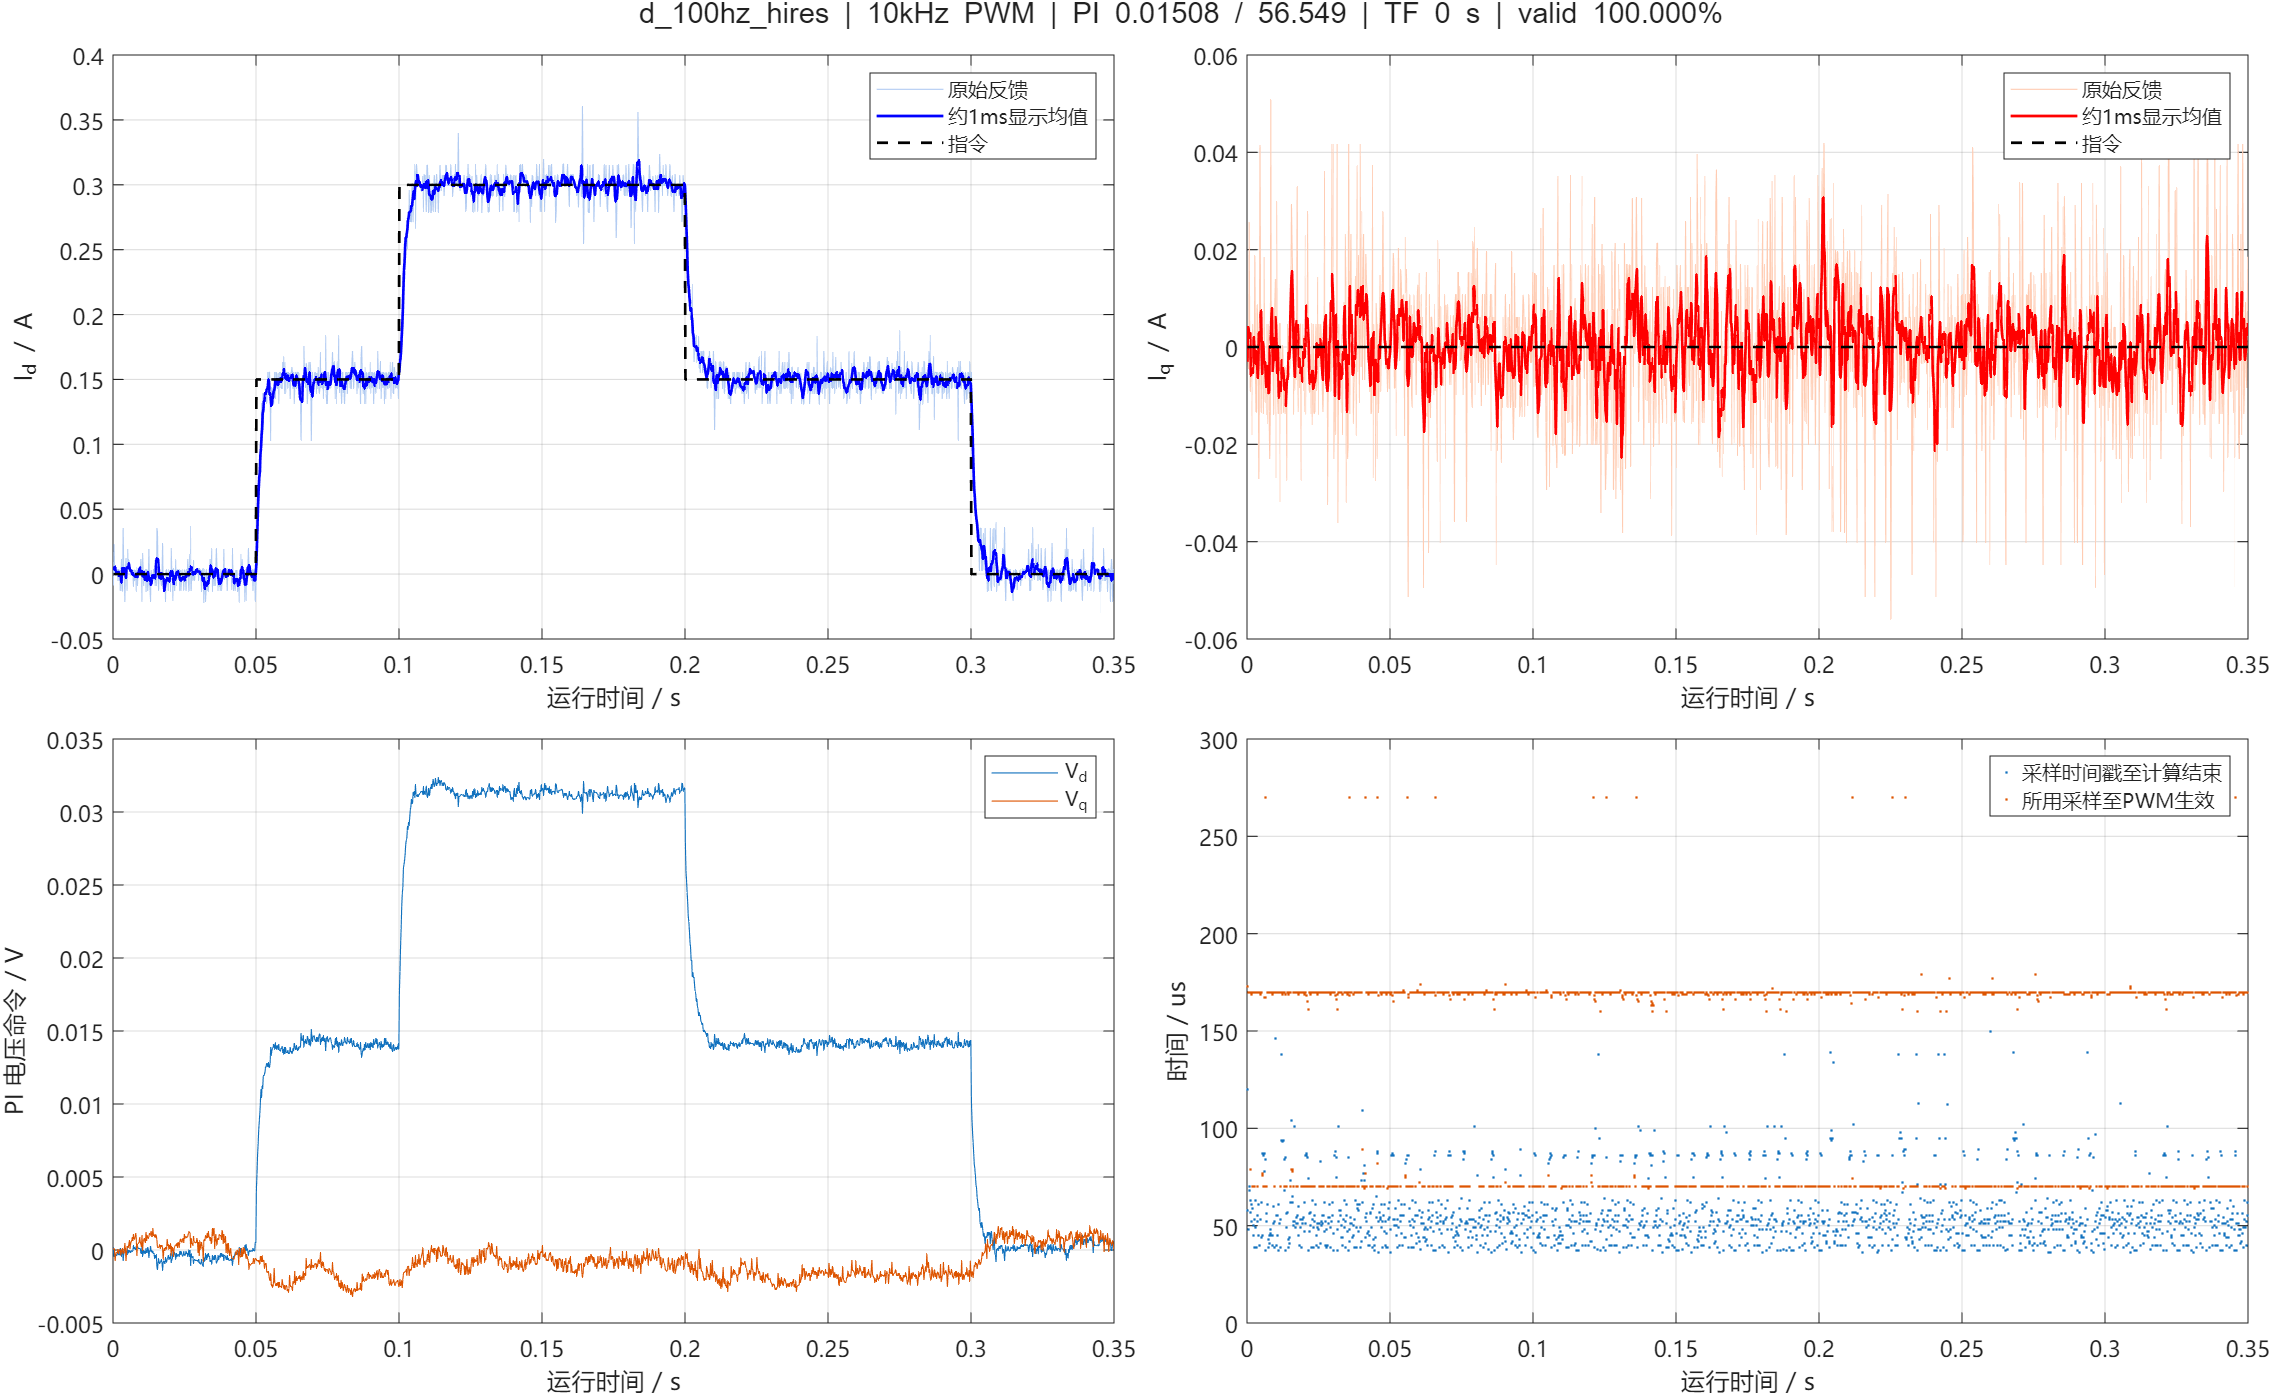

The data file committed next to this chart (first rows):
us, cycle, seq, raw_a, raw_b, raw_bus, ca, cb, cc, a0, a1, b0, b1, flags, applied_seq, applied_sample_us, latch_us, theta, left, speed, id, iq, id_ref, iq_ref
3377478, 26742, 26742, 1896, 1891, 3255, 2000, 2000, 2000, 2820, 3481, 3481, 4146, 63, 0, 0, 3377448, 0.02134, -4.355, 0.03629, -0.008788, -0.001945, 0.0000000, 0.0000000
3377678, 26744, 26744, 1886, 1897, 3255, 2000, 2000, 2000, 2806, 3451, 3451, 4124, 63, 1, 3377478, 3377651, 0.02135, -4.355, 0.03402, 0.0232, -0.002628, 0.0000000, 0.0000000
3377878, 26746, 26746, 1891, 1895, 3255, 2000, 2000, 2000, 2817, 3487, 3487, 4134, 63, 3, 3377678, 3377848, 0.02137, -4.355, 0.03085, 0.003159, -0.00451, 0.0000000, 0.0000000
3378078, 26748, 26748, 1894, 1886, 3255, 2000, 2000, 2000, 2817, 3488, 3488, 4165, 63, 5, 3377878, 3378048, 0.02138, -4.355, 0.02881, -0.0001980, 0.02559, 0.0000000, 0.0000000
3378278, 26750, 26750, 1894, 1893, 3253, 2000, 2000, 2000, 2814, 3482, 3482, 4157, 63, 7, 3378078, 3378248, 0.02138, -4.355, 0.02667, -0.0006916, 0.002502, 0.0000000, 0.0000000
3378479, 26752, 26752, 1891, 1896, 3253, 2000, 2000, 2000, 2824, 3488, 3488, 4167, 63, 9, 3378278, 3378448, 0.02138, -4.355, 0.02506, 0.003061, -0.009128, 0.0000000, 0.0000000
3378679, 26754, 26754, 1891, 1895, 3253, 2000, 2000, 2000, 2823, 3484, 3484, 4157, 63, 12, 3378578, 3378657, 0.02138, -4.355, 0.02355, 0.003159, -0.00451, 0.0000000, 0.0000000
3378878, 26756, 26756, 1892, 1894, 3253, 2000, 2000, 2000, 2817, 3480, 3480, 4123, 63, 13, 3378679, 3378848, 0.02138, -4.355, 0.02218, 0.003258, 0.0001076, 0.0000000, 0.0000000
3379078, 26758, 26758, 1895, 1897, 3253, 2000, 2000, 2000, 2817, 3495, 3495, 4159, 63, 15, 3378878, 3379048, 0.0323, -4.357, -0.4607, -0.005333, -0.01814, 0.0000000, 0.0000000
3379278, 26760, 26760, 1892, 1893, 3251, 2000, 2000, 2000, 2815, 3479, 3479, 4146, 63, 18, 3379178, 3379248, 0.03232, -4.357, -0.4333, 0.003408, 0.004688, 0.0000000, 0.0000000
3379478, 26762, 26762, 1891, 1895, 3251, 2000, 2000, 2000, 2821, 3494, 3494, 4167, 63, 19, 3379278, 3379448, 0.02135, -4.355, 0.07325, 0.003159, -0.00451, 0.0000000, 0.0000000
3379678, 26764, 26764, 1892, 1895, 3251, 2000, 2000, 2000, 2822, 3486, 3486, 4164, 63, 22, 3379578, 3379648, 0.02135, -4.355, 0.06873, 0.003159, -0.00451, 0.0000000, 0.0000000
3379878, 26766, 26766, 1897, 1893, 3251, 2000, 2000, 2000, 2816, 3491, 3491, 4159, 63, 23, 3379678, 3379848, 0.02135, -4.355, 0.06442, -0.01284, -0.004169, 0.0000000, 0.0000000
3380078, 26768, 26768, 1895, 1887, 3251, 2000, 2000, 2000, 2820, 3490, 3490, 4154, 63, 26, 3379978, 3380048, 0.02136, -4.355, 0.0603, -0.004346, 0.01875, 0.0000000, 0.0000000
3380278, 26770, 26770, 1890, 1896, 3246, 2000, 2000, 2000, 2823, 3489, 3489, 4163, 63, 27, 3380078, 3380248, 0.02135, -4.355, 0.05664, 0.01116, -0.004681, 0.0000000, 0.0000000
3380478, 26772, 26772, 1897, 1895, 3246, 2000, 2000, 2000, 2818, 3481, 3481, 4128, 63, 29, 3380278, 3380448, 0.02136, -4.355, 0.0531, -0.01303, -0.0134, 0.0000000, 0.0000000
3380678, 26774, 26774, 1898, 1895, 3246, 2000, 2000, 2000, 2816, 3494, 3494, 4158, 63, 31, 3380478, 3380648, 0.02136, -4.355, 0.04953, -0.01303, -0.0134, 0.0000000, 0.0000000
3380878, 26776, 26776, 1885, 1896, 3246, 2000, 2000, 2000, 2820, 3501, 3501, 4165, 63, 33, 3380678, 3380848, 0.02136, -4.355, 0.04655, 0.03545, 0.00866, 0.0000000, 0.0000000
3381078, 26778, 26778, 1893, 1893, 3246, 2000, 2000, 2000, 2816, 3488, 3488, 4152, 63, 36, 3380978, 3381048, 0.02136, -4.355, 0.04367, 0.003357, 0.004725, 0.0000000, 0.0000000
3381278, 26780, 26780, 1893, 1895, 3248, 2000, 2000, 2000, 2822, 3491, 3491, 4164, 63, 37, 3381078, 3381248, 0.02136, -4.355, 0.041, 0.003159, -0.00451, 0.0000000, 0.0000000
3381478, 26782, 26782, 1899, 1897, 3248, 2000, 2000, 2000, 2815, 3477, 3477, 4154, 63, 39, 3381278, 3381448, 0.02136, -4.355, 0.03845, -0.02133, -0.02709, 0.0000000, 0.0000000
3381678, 26784, 26784, 1891, 1894, 3248, 2000, 2000, 2000, 2817, 3495, 3495, 4168, 63, 41, 3381478, 3381648, 0.02137, -4.355, 0.0359, 0.003258, 0.0001076, 0.0000000, 0.0000000
3381879, 26786, 26786, 1890, 1883, 3248, 2000, 2000, 2000, 2831, 3528, 3528, 4197, 63, 43, 3381678, 3381848, 0.02137, -4.355, 0.03355, 0.01214, 0.0415, 0.0000000, 0.0000000
3382078, 26788, 26788, 1893, 1891, 3248, 2000, 2000, 2000, 2825, 3507, 3507, 4180, 63, 45, 3381879, 3382048, 0.02138, -4.355, 0.0313, 0.003357, 0.004725, 0.0000000, 0.0000000
3382278, 26790, 26790, 1897, 1895, 3251, 2000, 2000, 2000, 2817, 3486, 3486, 4155, 63, 47, 3382078, 3382248, 0.02138, -4.355, 0.02936, -0.01303, -0.0134, 0.0000000, 0.0000000
3382478, 26792, 26792, 1887, 1896, 3251, 2000, 2000, 2000, 2821, 3503, 3503, 4164, 63, 49, 3382278, 3382448, 0.02138, -4.355, 0.02761, 0.01925, -0.0002344, 0.0000000, 0.0000000
3382678, 26794, 26794, 1893, 1892, 3251, 2000, 2000, 2000, 2820, 3482, 3482, 4159, 63, 52, 3382578, 3382655, 0.02138, -4.355, 0.02574, 0.003357, 0.004725, 0.0000000, 0.0000000
3382878, 26796, 26796, 1890, 1896, 3251, 2000, 2000, 2000, 2827, 3499, 3499, 4168, 63, 54, 3382778, 3382854, 0.02138, -4.355, 0.02423, 0.01116, -0.004681, 0.0000000, 0.0000000
3383081, 26798, 26798, 1893, 1897, 3251, 2000, 2000, 2000, 2998, 3665, 3665, 4356, 63, 56, 3382978, 3383048, 0.02138, -4.355, 0.02276, 0.002962, -0.01375, 0.0000000, 0.0000000
3383283, 26800, 26800, 1893, 1889, 3245, 2000, 2000, 2000, 3177, 3845, 3845, 4488, 63, 57, 3383081, 3383248, 0.03232, -4.357, -0.4593, 0.003856, 0.01854, 0.0000000, 0.0000000
3383487, 26802, 26802, 1892, 1895, 3245, 2000, 2000, 2000, 3483, 4163, 4163, 4827, 63, 60, 3383378, 3383448, 0.0323, -4.357, -0.4298, 0.00311, -0.004544, 0.0000000, 0.0000000
3383681, 26804, 26804, 1894, 1896, 3245, 2000, 2000, 2000, 3053, 3729, 3729, 4398, 63, 60, 3383378, 3383648, 0.0323, -4.357, -0.4041, -0.001112, -0.01134, 0.0000000, 0.0000000
3383882, 26806, 26806, 1891, 1895, 3245, 2000, 2000, 2000, 3116, 3791, 3791, 4456, 63, 63, 3383681, 3383848, 0.03229, -4.357, -0.3787, 0.00311, -0.004544, 0.0000000, 0.0000000
3384078, 26808, 26808, 1891, 1898, 3245, 2000, 2000, 2000, 2820, 3482, 3482, 4156, 63, 66, 3383978, 3384048, 0.03224, -4.357, -0.354, 0.002812, -0.01378, 0.0000000, 0.0000000
3384278, 26810, 26810, 1893, 1892, 3256, 2000, 2000, 2000, 2818, 3482, 3482, 4151, 63, 68, 3384178, 3384248, 0.03229, -4.357, -0.3341, 0.003408, 0.004688, 0.0000000, 0.0000000
3384478, 26812, 26812, 1896, 1896, 3256, 2000, 2000, 2000, 2819, 3484, 3484, 4153, 63, 69, 3384278, 3384448, 0.03228, -4.357, -0.3132, -0.009256, -0.0157, 0.0000000, 0.0000000
3384678, 26814, 26814, 1892, 1893, 3256, 2000, 2000, 2000, 2821, 3499, 3499, 4165, 63, 71, 3384478, 3384648, 0.03227, -4.357, -0.2939, 0.003408, 0.004688, 0.0000000, 0.0000000
3384878, 26816, 26816, 1895, 1891, 3256, 2000, 2000, 2000, 2816, 3487, 3487, 4156, 63, 73, 3384678, 3384848, 0.03224, -4.357, -0.2745, -0.004737, 0.0003301, 0.0000000, 0.0000000
3385078, 26818, 26818, 1893, 1898, 3256, 2000, 2000, 2000, 2816, 3482, 3482, 4146, 63, 75, 3384878, 3385048, 0.03221, -4.357, -0.2565, 0.002813, -0.01378, 0.0000000, 0.0000000
3385278, 26820, 26820, 1892, 1899, 3253, 2000, 2000, 2000, 2817, 3487, 3487, 4155, 63, 77, 3385078, 3385248, 0.0322, -4.357, -0.2402, 0.002515, -0.02301, 0.0000000, 0.0000000
3385478, 26822, 26822, 1897, 1895, 3253, 2000, 2000, 2000, 2828, 3491, 3491, 4164, 63, 79, 3385278, 3385448, 0.03219, -4.357, -0.2248, -0.01318, -0.01326, 0.0000000, 0.0000000
3385678, 26824, 26824, 1891, 1881, 3253, 2000, 2000, 2000, 2819, 3487, 3487, 4165, 63, 81, 3385478, 3385648, 0.03218, -4.357, -0.2107, 0.004894, 0.05085, 0.0000000, 0.0000000
3385879, 26826, 26826, 1896, 1893, 3253, 2000, 2000, 2000, 2828, 3495, 3495, 4164, 63, 83, 3385678, 3385848, 0.03218, -4.357, -0.1976, -0.008809, -0.00185, 0.0000000, 0.0000000
3386079, 26828, 26828, 1893, 1894, 3253, 2000, 2000, 2000, 2824, 3496, 3496, 4165, 63, 85, 3385879, 3386048, 0.03218, -4.357, -0.1852, 0.003259, 0.0000724, 0.0000000, 0.0000000
3386278, 26830, 26830, 1892, 1895, 3254, 2000, 2000, 2000, 2816, 3490, 3490, 4158, 63, 87, 3386079, 3386248, 0.03218, -4.357, -0.1741, 0.00311, -0.004544, 0.0000000, 0.0000000
3386478, 26832, 26832, 1892, 1895, 3254, 2000, 2000, 2000, 2820, 3487, 3487, 4160, 63, 89, 3386278, 3386448, 0.03219, -4.357, -0.1638, 0.00311, -0.004544, 0.0000000, 0.0000000
3386678, 26834, 26834, 1891, 1897, 3254, 2000, 2000, 2000, 2816, 3487, 3487, 4152, 63, 91, 3386478, 3386648, 0.0322, -4.357, -0.1539, 0.002813, -0.01378, 0.0000000, 0.0000000
3386878, 26836, 26836, 1891, 1892, 3254, 2000, 2000, 2000, 2815, 3488, 3488, 4157, 63, 93, 3386678, 3386848, 0.0322, -4.357, -0.1445, 0.003408, 0.004689, 0.0000000, 0.0000000
3387078, 26838, 26838, 1890, 1891, 3254, 2000, 2000, 2000, 2818, 3458, 3458, 4123, 63, 96, 3386978, 3387048, 0.03219, -4.357, -0.1353, 0.01155, 0.009048, 0.0000000, 0.0000000
3387278, 26840, 26840, 1893, 1890, 3246, 2000, 2000, 2000, 2822, 3488, 3488, 4167, 63, 97, 3387078, 3387248, 0.03219, -4.357, -0.127, 0.003705, 0.01392, 0.0000000, 0.0000000
3387478, 26842, 26842, 1899, 1897, 3246, 2000, 2000, 2000, 2817, 3498, 3498, 4176, 63, 99, 3387278, 3387448, 0.03218, -4.357, -0.1191, -0.02162, -0.02685, 0.0000000, 0.0000000
3387678, 26844, 26844, 1889, 1887, 3246, 2000, 2000, 2000, 2818, 3464, 3464, 4130, 63, 101, 3387478, 3387648, 0.02122, -4.355, 0.3668, 0.01589, 0.02987, 0.0000000, 0.0000000
3387878, 26846, 26846, 1891, 1895, 3246, 2000, 2000, 2000, 2823, 3505, 3505, 4178, 63, 103, 3387678, 3387848, 0.02123, -4.355, 0.3438, 0.00316, -0.00451, 0.0000000, 0.0000000
3388078, 26848, 26848, 1896, 1895, 3246, 2000, 2000, 2000, 2817, 3484, 3484, 4153, 63, 105, 3387878, 3388048, 0.02131, -4.355, 0.3194, -0.008985, -0.01118, 0.0000000, 0.0000000
3388278, 26850, 26850, 1891, 1897, 3255, 2000, 2000, 2000, 2821, 3489, 3489, 4162, 63, 107, 3388078, 3388248, 0.0213, -4.355, 0.3, 0.002963, -0.01375, 0.0000000, 0.0000000
3388478, 26852, 26852, 1895, 1891, 3255, 2000, 2000, 2000, 2828, 3495, 3495, 4164, 63, 109, 3388278, 3388448, 0.02128, -4.355, 0.2823, -0.00474, 0.0002781, 0.0000000, 0.0000000
3388678, 26854, 26854, 1891, 1891, 3255, 2000, 2000, 2000, 2821, 3502, 3502, 4174, 63, 111, 3388478, 3388648, 0.02126, -4.355, 0.266, 0.003356, 0.004726, 0.0000000, 0.0000000
3388878, 26856, 26856, 1897, 1899, 3255, 2000, 2000, 2000, 2817, 3489, 3489, 4158, 63, 113, 3388678, 3388848, 0.02126, -4.355, 0.2497, -0.01343, -0.03188, 0.0000000, 0.0000000
3389078, 26858, 26858, 1893, 1893, 3255, 2000, 2000, 2000, 2819, 3486, 3486, 4155, 63, 116, 3388978, 3389048, 0.02127, -4.355, 0.2337, 0.003356, 0.004726, 0.0000000, 0.0000000
3389278, 26860, 26860, 1891, 1897, 3245, 2000, 2000, 2000, 2823, 3489, 3489, 4163, 63, 117, 3389078, 3389248, 0.02127, -4.355, 0.2194, 0.002963, -0.01375, 0.0000000, 0.0000000
... 1,690 more rows
